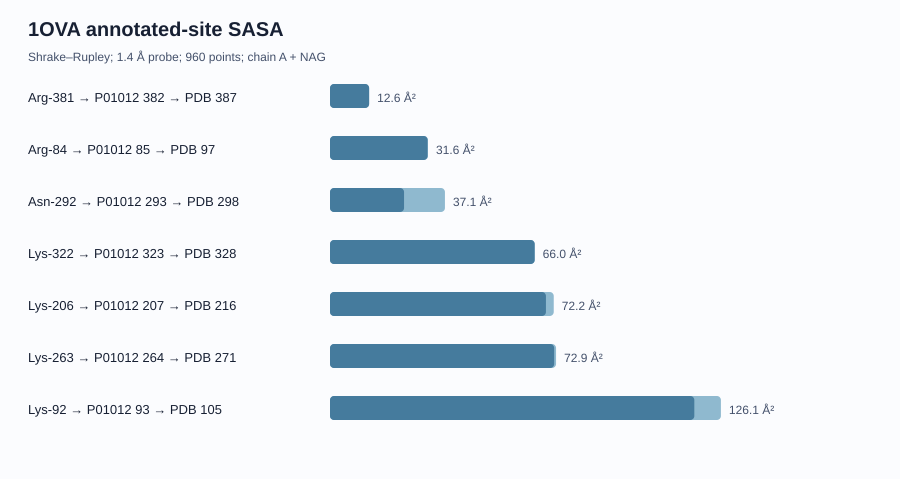

The table this chart was drawn from, first rows:
study_id, doi, annotation_type, residue, reported_position, uniprot_position, pdb_residue_name, pdb_residue_id, total_sasa_angstrom2, backbone_sasa_angstrom2, sidechain_sasa_angstrom2, probe_radius_angstrom, sphere_point_count, occlusion_context
Ito_2007, 10.1093/glycob/cwl077, N-linked glycosylation, Asn, 292, 293, ASN, 298, 37.08, 13.19, 23.89, 1.4, 960, 1OVA chain A protein plus chain A NAG
Mao_2023, 10.1016/j.ijbiomac.2023.123640, glycation-associated site, Arg, 84, 85, ARG, 97, 31.61, 0.126, 31.48, 1.4, 960, 1OVA chain A protein plus chain A NAG
Mao_2023, 10.1016/j.ijbiomac.2023.123640, glycation-associated site, Lys, 92, 93, LYS, 105, 126.1, 8.576, 117.5, 1.4, 960, 1OVA chain A protein plus chain A NAG
Mao_2023, 10.1016/j.ijbiomac.2023.123640, glycation-associated site, Lys, 206, 207, LYS, 216, 72.17, 2.516, 69.66, 1.4, 960, 1OVA chain A protein plus chain A NAG
Mao_2023, 10.1016/j.ijbiomac.2023.123640, glycation-associated site, Lys, 263, 264, LYS, 271, 72.92, 0.605, 72.32, 1.4, 960, 1OVA chain A protein plus chain A NAG
Mao_2023, 10.1016/j.ijbiomac.2023.123640, glycation-associated site, Lys, 322, 323, LYS, 328, 66.02, 0.0, 66.02, 1.4, 960, 1OVA chain A protein plus chain A NAG
Mao_2023, 10.1016/j.ijbiomac.2023.123640, glycation-associated site, Arg, 381, 382, ARG, 387, 12.62, 0.0, 12.62, 1.4, 960, 1OVA chain A protein plus chain A NAG
